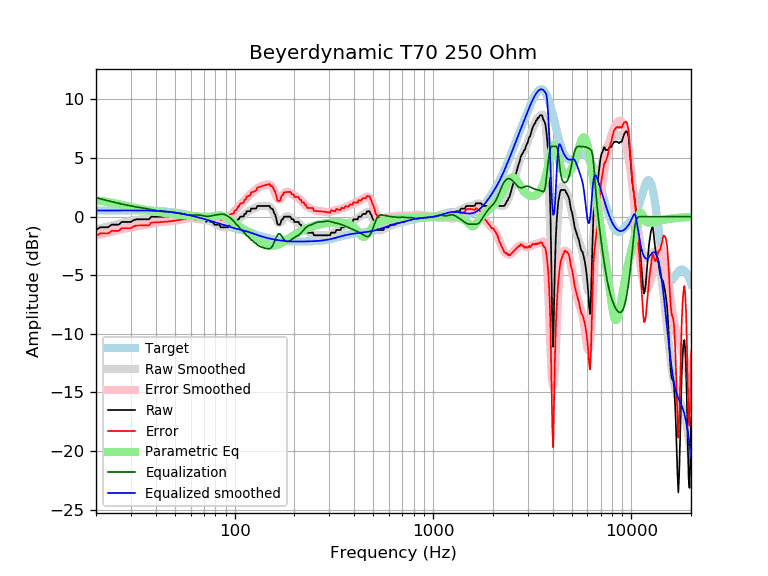

Values plotted in this chart, from the file beside it:
frequency, raw, error, smoothed, error_smoothed, equalization, parametric_eq, equalized_raw, equalized_smoothed, target
20, -1.14, -1.66, -1.09, -1.61, 1.61, 1.37, 0.47, 0.52, 0.52
21, -0.91, -1.43, -1.00, -1.52, 1.52, 1.34, 0.61, 0.52, 0.52
22, -0.91, -1.44, -0.91, -1.44, 1.44, 1.30, 0.53, 0.53, 0.52
23, -0.91, -1.44, -0.83, -1.36, 1.36, 1.25, 0.44, 0.53, 0.53
24, -0.68, -1.21, -0.75, -1.28, 1.28, 1.19, 0.60, 0.53, 0.53
25, -0.68, -1.21, -0.68, -1.21, 1.21, 1.13, 0.52, 0.53, 0.53
26, -0.68, -1.21, -0.61, -1.14, 1.14, 1.06, 0.45, 0.53, 0.53
27, -0.46, -0.99, -0.54, -1.07, 1.07, 1.00, 0.62, 0.53, 0.53
28, -0.46, -0.99, -0.48, -1.01, 1.01, 0.94, 0.56, 0.53, 0.53
29, -0.46, -0.99, -0.43, -0.96, 0.96, 0.88, 0.50, 0.53, 0.53
30, -0.46, -0.99, -0.38, -0.91, 0.91, 0.83, 0.45, 0.53, 0.53
31, -0.30, -0.83, -0.33, -0.87, 0.87, 0.77, 0.57, 0.53, 0.53
32, -0.23, -0.76, -0.30, -0.83, 0.83, 0.72, 0.60, 0.53, 0.53
33, -0.23, -0.76, -0.26, -0.79, 0.79, 0.68, 0.56, 0.53, 0.53
34, -0.23, -0.75, -0.23, -0.75, 0.75, 0.64, 0.52, 0.53, 0.53
35, -0.23, -0.75, -0.19, -0.72, 0.72, 0.59, 0.49, 0.52, 0.52
36, -0.23, -0.75, -0.16, -0.68, 0.68, 0.56, 0.45, 0.52, 0.52
37, -0.23, -0.74, -0.12, -0.64, 0.64, 0.52, 0.41, 0.51, 0.51
38, 0.00, -0.51, -0.09, -0.60, 0.60, 0.49, 0.60, 0.51, 0.51
39, 0.00, -0.50, -0.06, -0.56, 0.56, 0.46, 0.56, 0.50, 0.50
40, 0.00, -0.49, -0.03, -0.52, 0.52, 0.43, 0.52, 0.49, 0.49
41, 0.00, -0.48, -0.01, -0.49, 0.49, 0.40, 0.49, 0.48, 0.48
42, 0.00, -0.47, 0.00, -0.47, 0.47, 0.37, 0.47, 0.47, 0.47
43, 0.00, -0.46, 0.01, -0.45, 0.45, 0.35, 0.45, 0.46, 0.46
44, 0.00, -0.45, 0.01, -0.44, 0.44, 0.32, 0.44, 0.45, 0.45
45, 0.00, -0.44, 0.01, -0.43, 0.43, 0.30, 0.43, 0.44, 0.44
46, 0.00, -0.42, 0.01, -0.41, 0.41, 0.28, 0.41, 0.42, 0.42
47, 0.00, -0.40, 0.00, -0.40, 0.40, 0.26, 0.40, 0.40, 0.40
48, 0.00, -0.39, 0.00, -0.39, 0.39, 0.24, 0.39, 0.39, 0.39
49, 0.00, -0.37, -0.00, -0.37, 0.37, 0.22, 0.37, 0.37, 0.37
50, 0.00, -0.35, -0.00, -0.35, 0.35, 0.21, 0.35, 0.35, 0.35
51, 0.00, -0.33, -0.00, -0.33, 0.33, 0.19, 0.33, 0.33, 0.33
52, 0.00, -0.30, 0.00, -0.30, 0.30, 0.17, 0.30, 0.30, 0.30
53, 0.00, -0.28, 0.00, -0.28, 0.28, 0.16, 0.28, 0.28, 0.28
54, 0.00, -0.26, 0.01, -0.25, 0.25, 0.14, 0.25, 0.26, 0.26
55, 0.00, -0.23, 0.01, -0.22, 0.22, 0.13, 0.22, 0.23, 0.23
56, 0.00, -0.21, 0.01, -0.19, 0.19, 0.11, 0.19, 0.21, 0.21
57, 0.00, -0.18, 0.01, -0.17, 0.17, 0.10, 0.17, 0.18, 0.18
58, 0.00, -0.15, 0.00, -0.15, 0.15, 0.09, 0.15, 0.15, 0.15
59, 0.00, -0.12, -0.01, -0.14, 0.14, 0.08, 0.14, 0.12, 0.12
60, 0.00, -0.10, -0.03, -0.13, 0.13, 0.07, 0.13, 0.10, 0.10
61, 0.00, -0.07, -0.06, -0.13, 0.13, 0.05, 0.13, 0.07, 0.07
62, 0.00, -0.04, -0.09, -0.13, 0.13, 0.04, 0.13, 0.04, 0.04
63, -0.23, -0.24, -0.13, -0.14, 0.14, 0.03, -0.09, 0.01, 0.01
64, -0.23, -0.21, -0.16, -0.14, 0.14, 0.02, -0.08, -0.02, -0.02
65, -0.23, -0.18, -0.19, -0.14, 0.14, 0.02, -0.08, -0.05, -0.05
66, -0.23, -0.15, -0.21, -0.14, 0.14, 0.01, -0.09, -0.08, -0.08
67, -0.23, -0.12, -0.23, -0.12, 0.12, 0.00, -0.11, -0.11, -0.11
68, -0.23, -0.09, -0.24, -0.10, 0.10, -0.00, -0.13, -0.14, -0.14
69, -0.23, -0.06, -0.25, -0.08, 0.08, -0.01, -0.15, -0.17, -0.17
70, -0.23, -0.03, -0.25, -0.06, 0.06, -0.01, -0.17, -0.20, -0.20
71, -0.23, -0.00, -0.27, -0.04, 0.04, -0.01, -0.19, -0.23, -0.23
72, -0.45, -0.19, -0.28, -0.03, 0.03, -0.02, -0.42, -0.26, -0.26
73, -0.23, 0.06, -0.31, -0.02, 0.02, -0.01, -0.20, -0.28, -0.29
74, -0.23, 0.09, -0.34, -0.03, 0.03, -0.01, -0.20, -0.31, -0.31
75, -0.40, -0.05, -0.39, -0.04, 0.04, -0.01, -0.36, -0.34, -0.34
76, -0.46, -0.08, -0.43, -0.06, 0.06, 0.00, -0.40, -0.37, -0.37
77, -0.46, -0.05, -0.48, -0.08, 0.08, 0.01, -0.37, -0.40, -0.40
78, -0.52, -0.09, -0.54, -0.10, 0.10, 0.02, -0.42, -0.43, -0.43
79, -0.68, -0.22, -0.58, -0.12, 0.12, 0.04, -0.56, -0.46, -0.46
... 553 more rows
